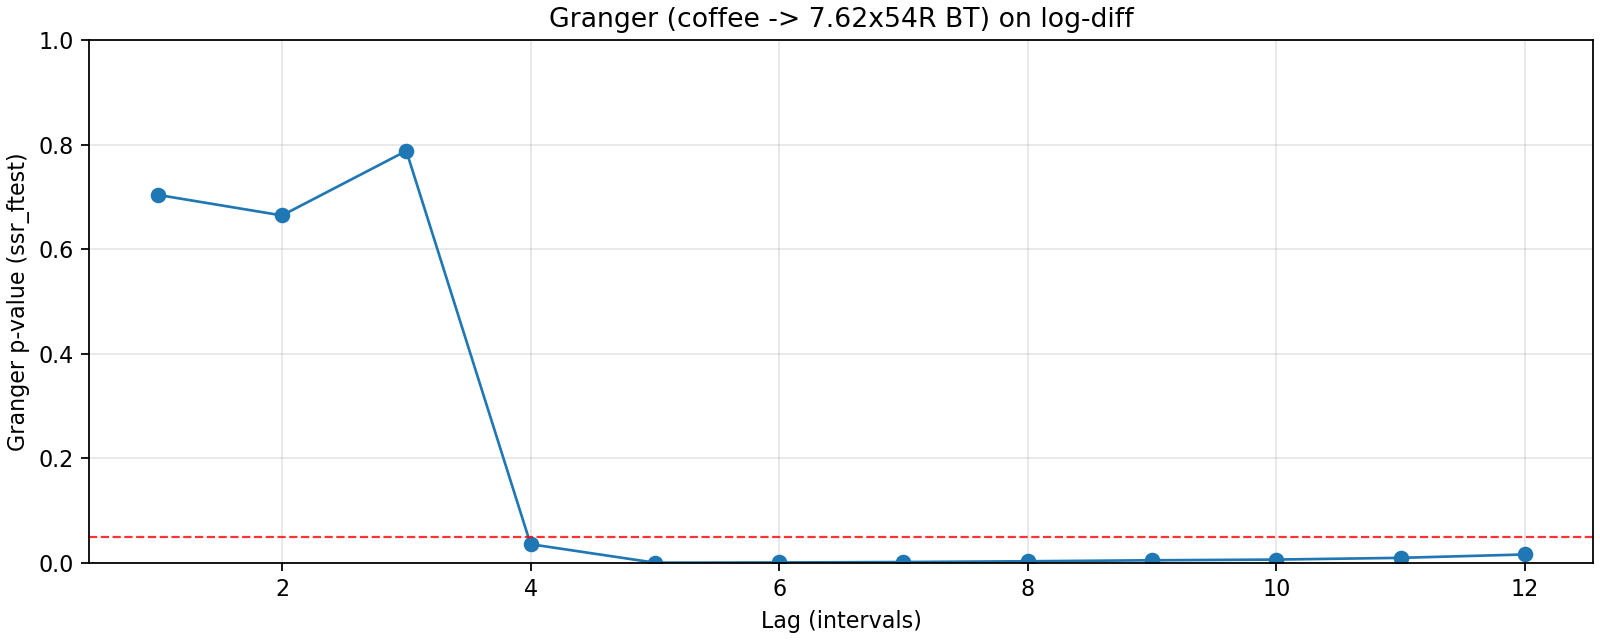

Data behind this chart, as committed beside it:
lag, ssr_ftest_pvalue, ssr_ftest_stat
1.0, 0.7038, 0.1445
2.0, 0.6645, 0.4087
3.0, 0.7879, 0.3517
4.0, 0.03571, 2.575
5.0, 0.0003996, 4.527
6.0, 0.0007791, 3.845
7.0, 0.001657, 3.298
8.0, 0.003135, 2.9
9.0, 0.004984, 2.624
10.0, 0.006328, 2.454
11.0, 0.009653, 2.259
12.0, 0.01611, 2.063
